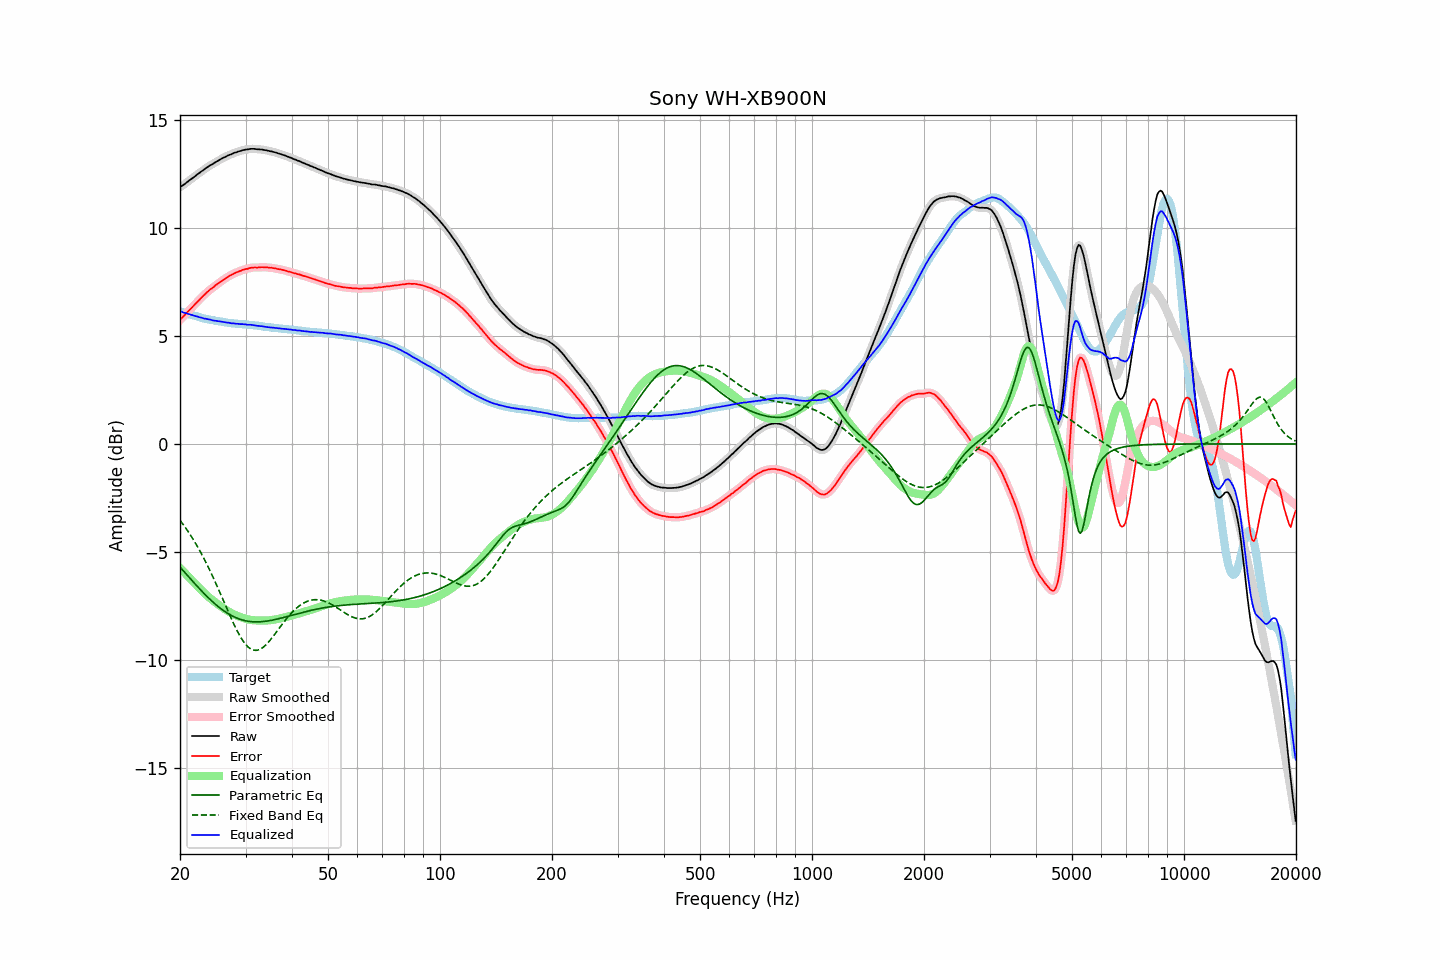

The table this chart was drawn from, first rows:
frequency, raw, error, smoothed, error_smoothed, equalization, parametric_eq, fixed_band_eq, equalized_raw, equalized_smoothed, target
20.00, 11.87, 5.73, 11.87, 5.74, -5.73, -5.70, -3.53, 6.13, 6.14, 6.13
20.20, 11.93, 5.82, 11.92, 5.81, -5.81, -5.78, -3.63, 6.12, 6.11, 6.11
20.40, 11.97, 5.89, 11.98, 5.89, -5.89, -5.86, -3.73, 6.08, 6.09, 6.08
20.61, 12.03, 5.96, 12.03, 5.97, -5.97, -5.95, -3.83, 6.06, 6.06, 6.06
20.81, 12.09, 6.05, 12.08, 6.05, -6.05, -6.03, -3.94, 6.04, 6.04, 6.04
21.02, 12.14, 6.13, 12.14, 6.13, -6.12, -6.12, -4.05, 6.02, 6.02, 6.01
21.23, 12.20, 6.21, 12.20, 6.20, -6.20, -6.20, -4.16, 6.00, 6.00, 5.99
21.44, 12.25, 6.28, 12.25, 6.28, -6.28, -6.28, -4.27, 5.97, 5.97, 5.97
21.66, 12.31, 6.36, 12.31, 6.35, -6.36, -6.36, -4.39, 5.95, 5.95, 5.95
21.87, 12.36, 6.43, 12.36, 6.43, -6.43, -6.45, -4.51, 5.93, 5.93, 5.93
22.09, 12.42, 6.51, 12.42, 6.51, -6.51, -6.53, -4.64, 5.91, 5.91, 5.91
22.31, 12.48, 6.59, 12.48, 6.59, -6.59, -6.61, -4.76, 5.89, 5.89, 5.89
22.54, 12.53, 6.67, 12.53, 6.67, -6.67, -6.69, -4.90, 5.86, 5.87, 5.86
22.76, 12.59, 6.75, 12.59, 6.75, -6.74, -6.77, -5.03, 5.85, 5.84, 5.84
22.99, 12.64, 6.82, 12.64, 6.82, -6.82, -6.84, -5.17, 5.82, 5.82, 5.82
23.22, 12.69, 6.89, 12.69, 6.89, -6.89, -6.92, -5.31, 5.80, 5.80, 5.80
23.45, 12.75, 6.96, 12.75, 6.96, -6.96, -6.99, -5.46, 5.79, 5.79, 5.79
23.69, 12.80, 7.03, 12.80, 7.03, -7.03, -7.07, -5.61, 5.77, 5.78, 5.77
23.92, 12.85, 7.09, 12.85, 7.09, -7.09, -7.14, -5.76, 5.76, 5.76, 5.76
24.16, 12.90, 7.16, 12.89, 7.15, -7.15, -7.21, -5.91, 5.75, 5.74, 5.74
24.40, 12.93, 7.20, 12.94, 7.21, -7.21, -7.28, -6.07, 5.72, 5.73, 5.73
24.65, 12.98, 7.26, 12.98, 7.27, -7.27, -7.35, -6.23, 5.71, 5.71, 5.72
24.89, 13.03, 7.33, 13.02, 7.32, -7.33, -7.41, -6.40, 5.70, 5.70, 5.70
25.14, 13.07, 7.38, 13.07, 7.38, -7.38, -7.48, -6.56, 5.69, 5.69, 5.69
25.39, 13.11, 7.43, 13.11, 7.44, -7.44, -7.54, -6.73, 5.67, 5.68, 5.68
25.65, 13.16, 7.49, 13.16, 7.49, -7.49, -7.59, -6.90, 5.67, 5.67, 5.67
25.91, 13.20, 7.54, 13.20, 7.54, -7.55, -7.65, -7.07, 5.65, 5.65, 5.66
26.16, 13.24, 7.60, 13.24, 7.60, -7.60, -7.70, -7.25, 5.64, 5.64, 5.64
26.43, 13.27, 7.64, 13.27, 7.65, -7.65, -7.76, -7.42, 5.62, 5.63, 5.62
26.69, 13.31, 7.70, 13.31, 7.70, -7.69, -7.81, -7.59, 5.62, 5.62, 5.61
26.96, 13.35, 7.75, 13.34, 7.74, -7.74, -7.85, -7.76, 5.61, 5.60, 5.60
27.23, 13.38, 7.79, 13.38, 7.78, -7.78, -7.90, -7.93, 5.60, 5.59, 5.59
27.50, 13.40, 7.82, 13.41, 7.82, -7.82, -7.94, -8.09, 5.58, 5.58, 5.58
27.77, 13.44, 7.86, 13.44, 7.86, -7.86, -7.97, -8.26, 5.58, 5.57, 5.58
28.05, 13.47, 7.90, 13.47, 7.90, -7.90, -8.01, -8.41, 5.57, 5.57, 5.57
28.33, 13.49, 7.93, 13.49, 7.93, -7.93, -8.04, -8.56, 5.56, 5.56, 5.56
28.62, 13.52, 7.96, 13.52, 7.96, -7.96, -8.07, -8.71, 5.56, 5.55, 5.56
28.90, 13.54, 7.99, 13.54, 7.99, -7.99, -8.10, -8.84, 5.55, 5.55, 5.55
29.19, 13.56, 8.01, 13.56, 8.02, -8.02, -8.12, -8.97, 5.54, 5.54, 5.55
29.48, 13.59, 8.05, 13.58, 8.05, -8.04, -8.15, -9.09, 5.54, 5.54, 5.54
29.78, 13.60, 8.06, 13.60, 8.07, -8.07, -8.17, -9.19, 5.53, 5.53, 5.53
30.08, 13.62, 8.10, 13.61, 8.09, -8.09, -8.18, -9.28, 5.53, 5.52, 5.52
30.38, 13.62, 8.10, 13.63, 8.11, -8.11, -8.20, -9.36, 5.51, 5.52, 5.52
30.68, 13.64, 8.13, 13.64, 8.13, -8.13, -8.21, -9.43, 5.51, 5.51, 5.51
30.99, 13.65, 8.15, 13.65, 8.14, -8.14, -8.22, -9.48, 5.51, 5.51, 5.50
31.30, 13.65, 8.15, 13.65, 8.16, -8.15, -8.22, -9.52, 5.50, 5.50, 5.50
31.61, 13.65, 8.16, 13.65, 8.16, -8.16, -8.23, -9.54, 5.49, 5.49, 5.49
31.93, 13.64, 8.16, 13.64, 8.16, -8.16, -8.23, -9.55, 5.48, 5.48, 5.48
32.24, 13.63, 8.15, 13.63, 8.16, -8.17, -8.23, -9.54, 5.46, 5.47, 5.48
32.57, 13.63, 8.17, 13.63, 8.16, -8.17, -8.23, -9.52, 5.46, 5.46, 5.46
32.89, 13.62, 8.17, 13.62, 8.17, -8.17, -8.23, -9.49, 5.45, 5.45, 5.45
33.22, 13.62, 8.18, 13.61, 8.17, -8.17, -8.22, -9.44, 5.45, 5.44, 5.44
33.55, 13.60, 8.17, 13.60, 8.17, -8.17, -8.21, -9.39, 5.43, 5.43, 5.43
33.89, 13.59, 8.17, 13.59, 8.17, -8.17, -8.20, -9.32, 5.42, 5.42, 5.42
34.23, 13.58, 8.17, 13.57, 8.17, -8.17, -8.19, -9.25, 5.41, 5.41, 5.41
34.57, 13.56, 8.16, 13.56, 8.16, -8.16, -8.18, -9.17, 5.40, 5.40, 5.40
34.92, 13.54, 8.15, 13.54, 8.15, -8.15, -8.17, -9.08, 5.39, 5.39, 5.39
35.27, 13.53, 8.15, 13.53, 8.14, -8.14, -8.16, -8.99, 5.39, 5.38, 5.38
35.62, 13.51, 8.13, 13.51, 8.13, -8.13, -8.14, -8.90, 5.38, 5.38, 5.38
35.97, 13.49, 8.12, 13.49, 8.12, -8.12, -8.13, -8.80, 5.37, 5.37, 5.37
... 635 more rows
